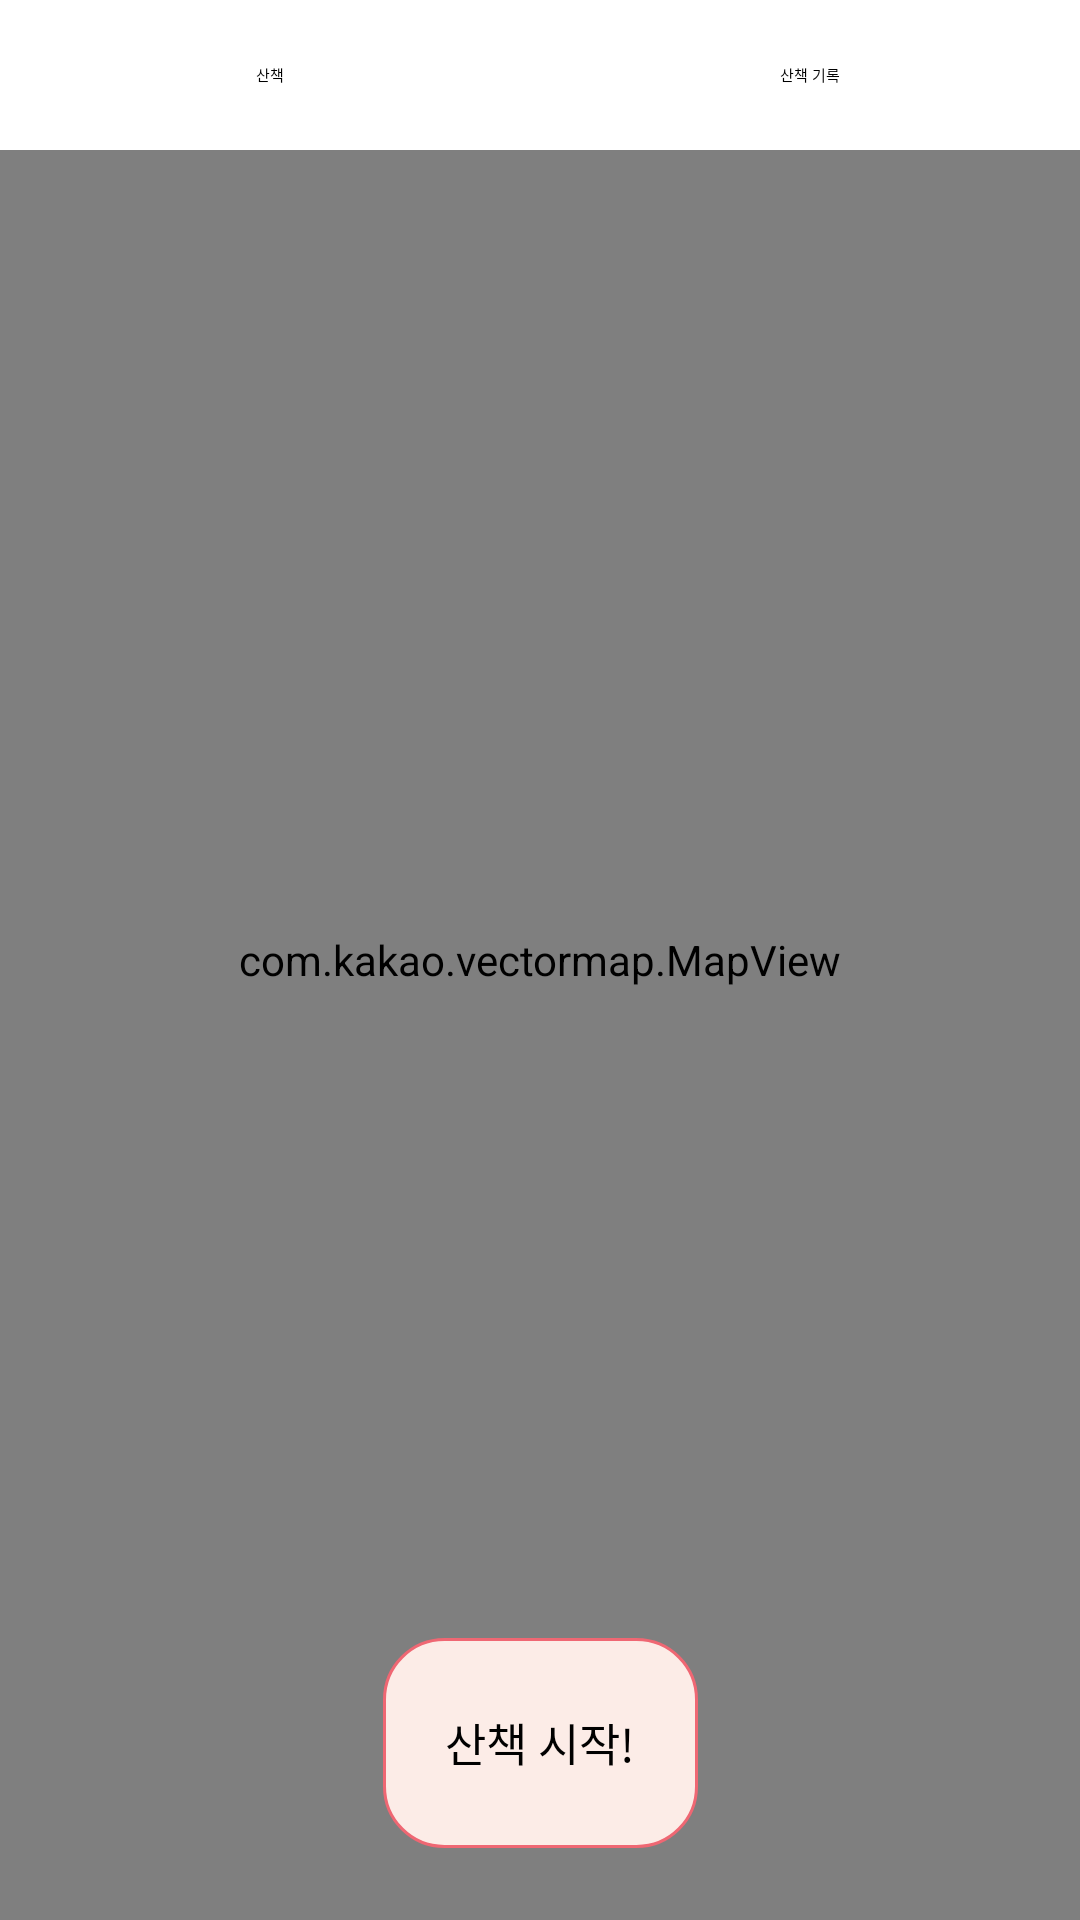

Produce the Android XML layout that renders to this screen, including the resource entries it uses.
<!-- AndroidManifest.xml: application theme Theme.TogetherPet -->
<!-- res/layout/fragment_walking_pet.xml -->
<?xml version="1.0" encoding="utf-8"?>
<androidx.constraintlayout.widget.ConstraintLayout xmlns:android="http://schemas.android.com/apk/res/android"
    xmlns:tools="http://schemas.android.com/tools"
    android:layout_width="match_parent"
    android:layout_height="match_parent"
    xmlns:app="http://schemas.android.com/apk/res-auto"
    tools:context=".fragment.WalkingPetFragment">

    <com.kakao.vectormap.MapView
        android:id="@+id/walking_map_view"
        android:layout_width="match_parent"
        android:layout_height="match_parent"
        app:layout_constraintTop_toBottomOf="parent"
        app:layout_constraintBottom_toBottomOf="parent"/>

    <TextView
        android:id="@+id/walking_page_button"
        android:layout_width="0dp"
        android:layout_height="50dp"
        app:layout_constraintStart_toStartOf="parent"
        app:layout_constraintEnd_toStartOf="@id/walking_save_page_button"
        android:text="산책"
        android:textAppearance="@style/TogetherPetText13Bold"
        android:gravity="center"
        app:layout_constraintTop_toTopOf="parent"
        android:background="@color/white"
        />
    <TextView
        android:id="@+id/walking_save_page_button"
        android:layout_width="0dp"
        android:layout_height="50dp"
        app:layout_constraintStart_toEndOf="@id/walking_page_button"
        app:layout_constraintEnd_toEndOf="parent"
        android:text="산책 기록"
        android:textAppearance="@style/TogetherPetText13Bold"
        android:gravity="center"
        app:layout_constraintTop_toTopOf="parent"
        android:background="@color/white"
        />

    <TextView
        android:id="@+id/walking_start_button"
        android:layout_width="105dp"
        android:layout_height="70dp"
        app:layout_constraintBottom_toBottomOf="parent"
        app:layout_constraintStart_toStartOf="parent"
        app:layout_constraintEnd_toEndOf="parent"
        android:layout_marginBottom="24dp"
        android:text="산책 시작!"
        android:gravity="center"
        android:textAppearance="@style/TogetherPetTextMedium"
        android:includeFontPadding="false"
        android:background="@drawable/walk_start_button"/>

    <TextView
        android:id="@+id/walking_stop_button"
        android:layout_width="105dp"
        android:layout_height="70dp"
        app:layout_constraintBottom_toBottomOf="parent"
        app:layout_constraintStart_toStartOf="parent"
        app:layout_constraintEnd_toEndOf="parent"
        android:layout_marginBottom="24dp"
        android:text="산책 중지"
        android:gravity="center"
        android:textAppearance="@style/TogetherPetTextMedium"
        android:includeFontPadding="false"
        android:background="@drawable/walk_stop_button"
        android:visibility="gone"/>

    <TextView
        android:id="@+id/walking_display_board"
        android:layout_width="match_parent"
        android:layout_height="138dp"
        android:background="@drawable/walking_display_board"
        app:layout_constraintTop_toTopOf="parent"
        app:layout_constraintStart_toStartOf="parent"
        app:layout_constraintEnd_toEndOf="parent"
        android:visibility="gone"
        />

    <TextView
        android:id="@+id/walking_goal_text"
        android:layout_width="wrap_content"
        android:layout_height="wrap_content"
        android:text="목표까지 2000m 남았습니다!"
        android:textAppearance="@style/TogetherPetTextMedium"
        android:includeFontPadding="false"
        app:layout_constraintStart_toStartOf="@id/walking_display_board"
        app:layout_constraintTop_toTopOf="@id/walking_display_board"
        android:layout_marginStart="23dp"
        android:textStyle="bold"
        android:layout_marginTop="12dp"
        android:visibility="gone"
        />

    <TextView
        android:id="@+id/calorie_value"
        android:layout_width="0dp"
        android:layout_height="wrap_content"
        android:text="120"
        android:gravity="center"
        android:layout_marginStart="10dp"
        app:layout_constraintStart_toStartOf="@+id/walking_display_board"
        app:layout_constraintEnd_toStartOf="@+id/time_value"
        app:layout_constraintTop_toBottomOf="@+id/walking_goal_text"
        android:layout_marginTop="20dp"
        android:textAppearance="@style/TogetherPetWalkingDisplayLarge"
        android:includeFontPadding="false"
        android:visibility="gone"
        />

    <TextView
        android:id="@+id/calorie_text"
        android:layout_width="0dp"
        android:layout_height="wrap_content"
        android:text="소모 열량(kcal)"
        android:gravity="center"
        app:layout_constraintStart_toStartOf="@id/calorie_value"
        app:layout_constraintEnd_toEndOf="@id/calorie_value"
        app:layout_constraintTop_toBottomOf="@id/calorie_value"
        android:textAppearance="@style/TogetherPetTextMedium"
        android:includeFontPadding="false"
        android:visibility="gone"
        />

    <Chronometer
        android:id="@+id/time_value"
        android:layout_width="0dp"
        android:layout_height="wrap_content"
        android:text="12:00:00"
        android:gravity="center"
        app:layout_constraintStart_toEndOf="@+id/calorie_value"
        app:layout_constraintEnd_toStartOf="@+id/distance_value"
        app:layout_constraintTop_toBottomOf="@+id/walking_goal_text"
        android:layout_marginTop="20dp"
        android:textAppearance="@style/TogetherPetWalkingDisplayLarge"
        android:includeFontPadding="false"
        android:visibility="gone"/>

    <TextView
        android:id="@+id/time_text"
        android:layout_width="0dp"
        android:layout_height="wrap_content"
        android:text="산책 시간"
        android:gravity="center"
        app:layout_constraintStart_toStartOf="@+id/time_value"
        app:layout_constraintEnd_toEndOf="@id/time_value"
        app:layout_constraintTop_toBottomOf="@id/time_value"
        android:textAppearance="@style/TogetherPetTextMedium"
        android:includeFontPadding="false"
        android:visibility="gone"
        />

    <TextView
        android:id="@+id/distance_value"
        android:layout_width="0dp"
        android:layout_height="wrap_content"
        android:text="70"
        android:gravity="center"
        android:layout_marginEnd="10dp"
        app:layout_constraintStart_toEndOf="@+id/time_value"
        app:layout_constraintEnd_toEndOf="@id/walking_display_board"
        app:layout_constraintTop_toBottomOf="@+id/walking_goal_text"
        android:layout_marginTop="20dp"
        android:textAppearance="@style/TogetherPetWalkingDisplayLarge"
        android:includeFontPadding="false"
        android:visibility="gone"
        />

    <TextView
        android:id="@+id/distance_text"
        android:layout_width="0dp"
        android:layout_height="wrap_content"
        android:text="산책 거리(m)"
        android:gravity="center"
        app:layout_constraintStart_toStartOf="@+id/distance_value"
        app:layout_constraintEnd_toEndOf="@id/distance_value"
        app:layout_constraintTop_toBottomOf="@id/distance_value"
        android:textAppearance="@style/TogetherPetTextMedium"
        android:includeFontPadding="false"
        android:visibility="gone"
        />

</androidx.constraintlayout.widget.ConstraintLayout>
<!-- resources referenced by this layout -->
<resources>
  <color name="white">#FFFFFFFF</color>
  <!-- drawable walk_start_button (drawable) -->
  <?xml version="1.0" encoding="utf-8"?>
  <shape xmlns:android="http://schemas.android.com/apk/res/android" android:shape="rectangle">
      <stroke android:color="@color/KTC_red" android:width="1dp"/>
      <corners android:radius="20dp"/>
      <solid android:color="@color/walking_start_color"/>
  </shape>
  <!-- drawable walk_stop_button (drawable) -->
  <?xml version="1.0" encoding="utf-8"?>
  <shape xmlns:android="http://schemas.android.com/apk/res/android" android:shape="rectangle">
      <stroke android:color="@color/KTC_red" android:width="1dp"/>
      <corners android:radius="20dp"/>
      <solid android:color="@color/white"/>
  </shape>
  <!-- drawable walking_display_board (drawable) -->
  <?xml version="1.0" encoding="utf-8"?>
  <shape xmlns:android="http://schemas.android.com/apk/res/android" android:shape="rectangle">
      <solid android:color="#F8F1EE"/>
      <corners android:bottomLeftRadius="20dp" android:bottomRightRadius="2dp"/>
  </shape>
  <style name="TogetherPetTextMedium" parent="TextAppearance.AppCompat">
          
          <item name="android:textColor">@color/black</item>
          <item name="android:textSize">15sp</item>
          <item name="android:fontFamily">@font/noto_sans_kr_regular</item>
      </style>
  <style name="TogetherPetWalkingDisplayLarge" parent="TextAppearance.AppCompat">
          <item name="android:textColor">@color/KTC_red_pink</item>
          <item name="android:textSize">26sp</item>
          <item name="android:fontFamily">@font/noto_sans_kr_bold</item>
          <item name="android:textStyle">bold</item>
  
      </style>
  <style name="Theme.TogetherPet" parent="Base.Theme.TogetherPet" />
  <color name="KTC_red">#EF6773</color>
  <color name="walking_start_color">#FCECE7</color>
  <color name="black">#FF000000</color>
  <color name="KTC_red_pink">#FBB2B2</color>
  <style name="Base.Theme.TogetherPet" parent="Theme.Material3.DayNight.NoActionBar">
          
          
      </style>
</resources>
